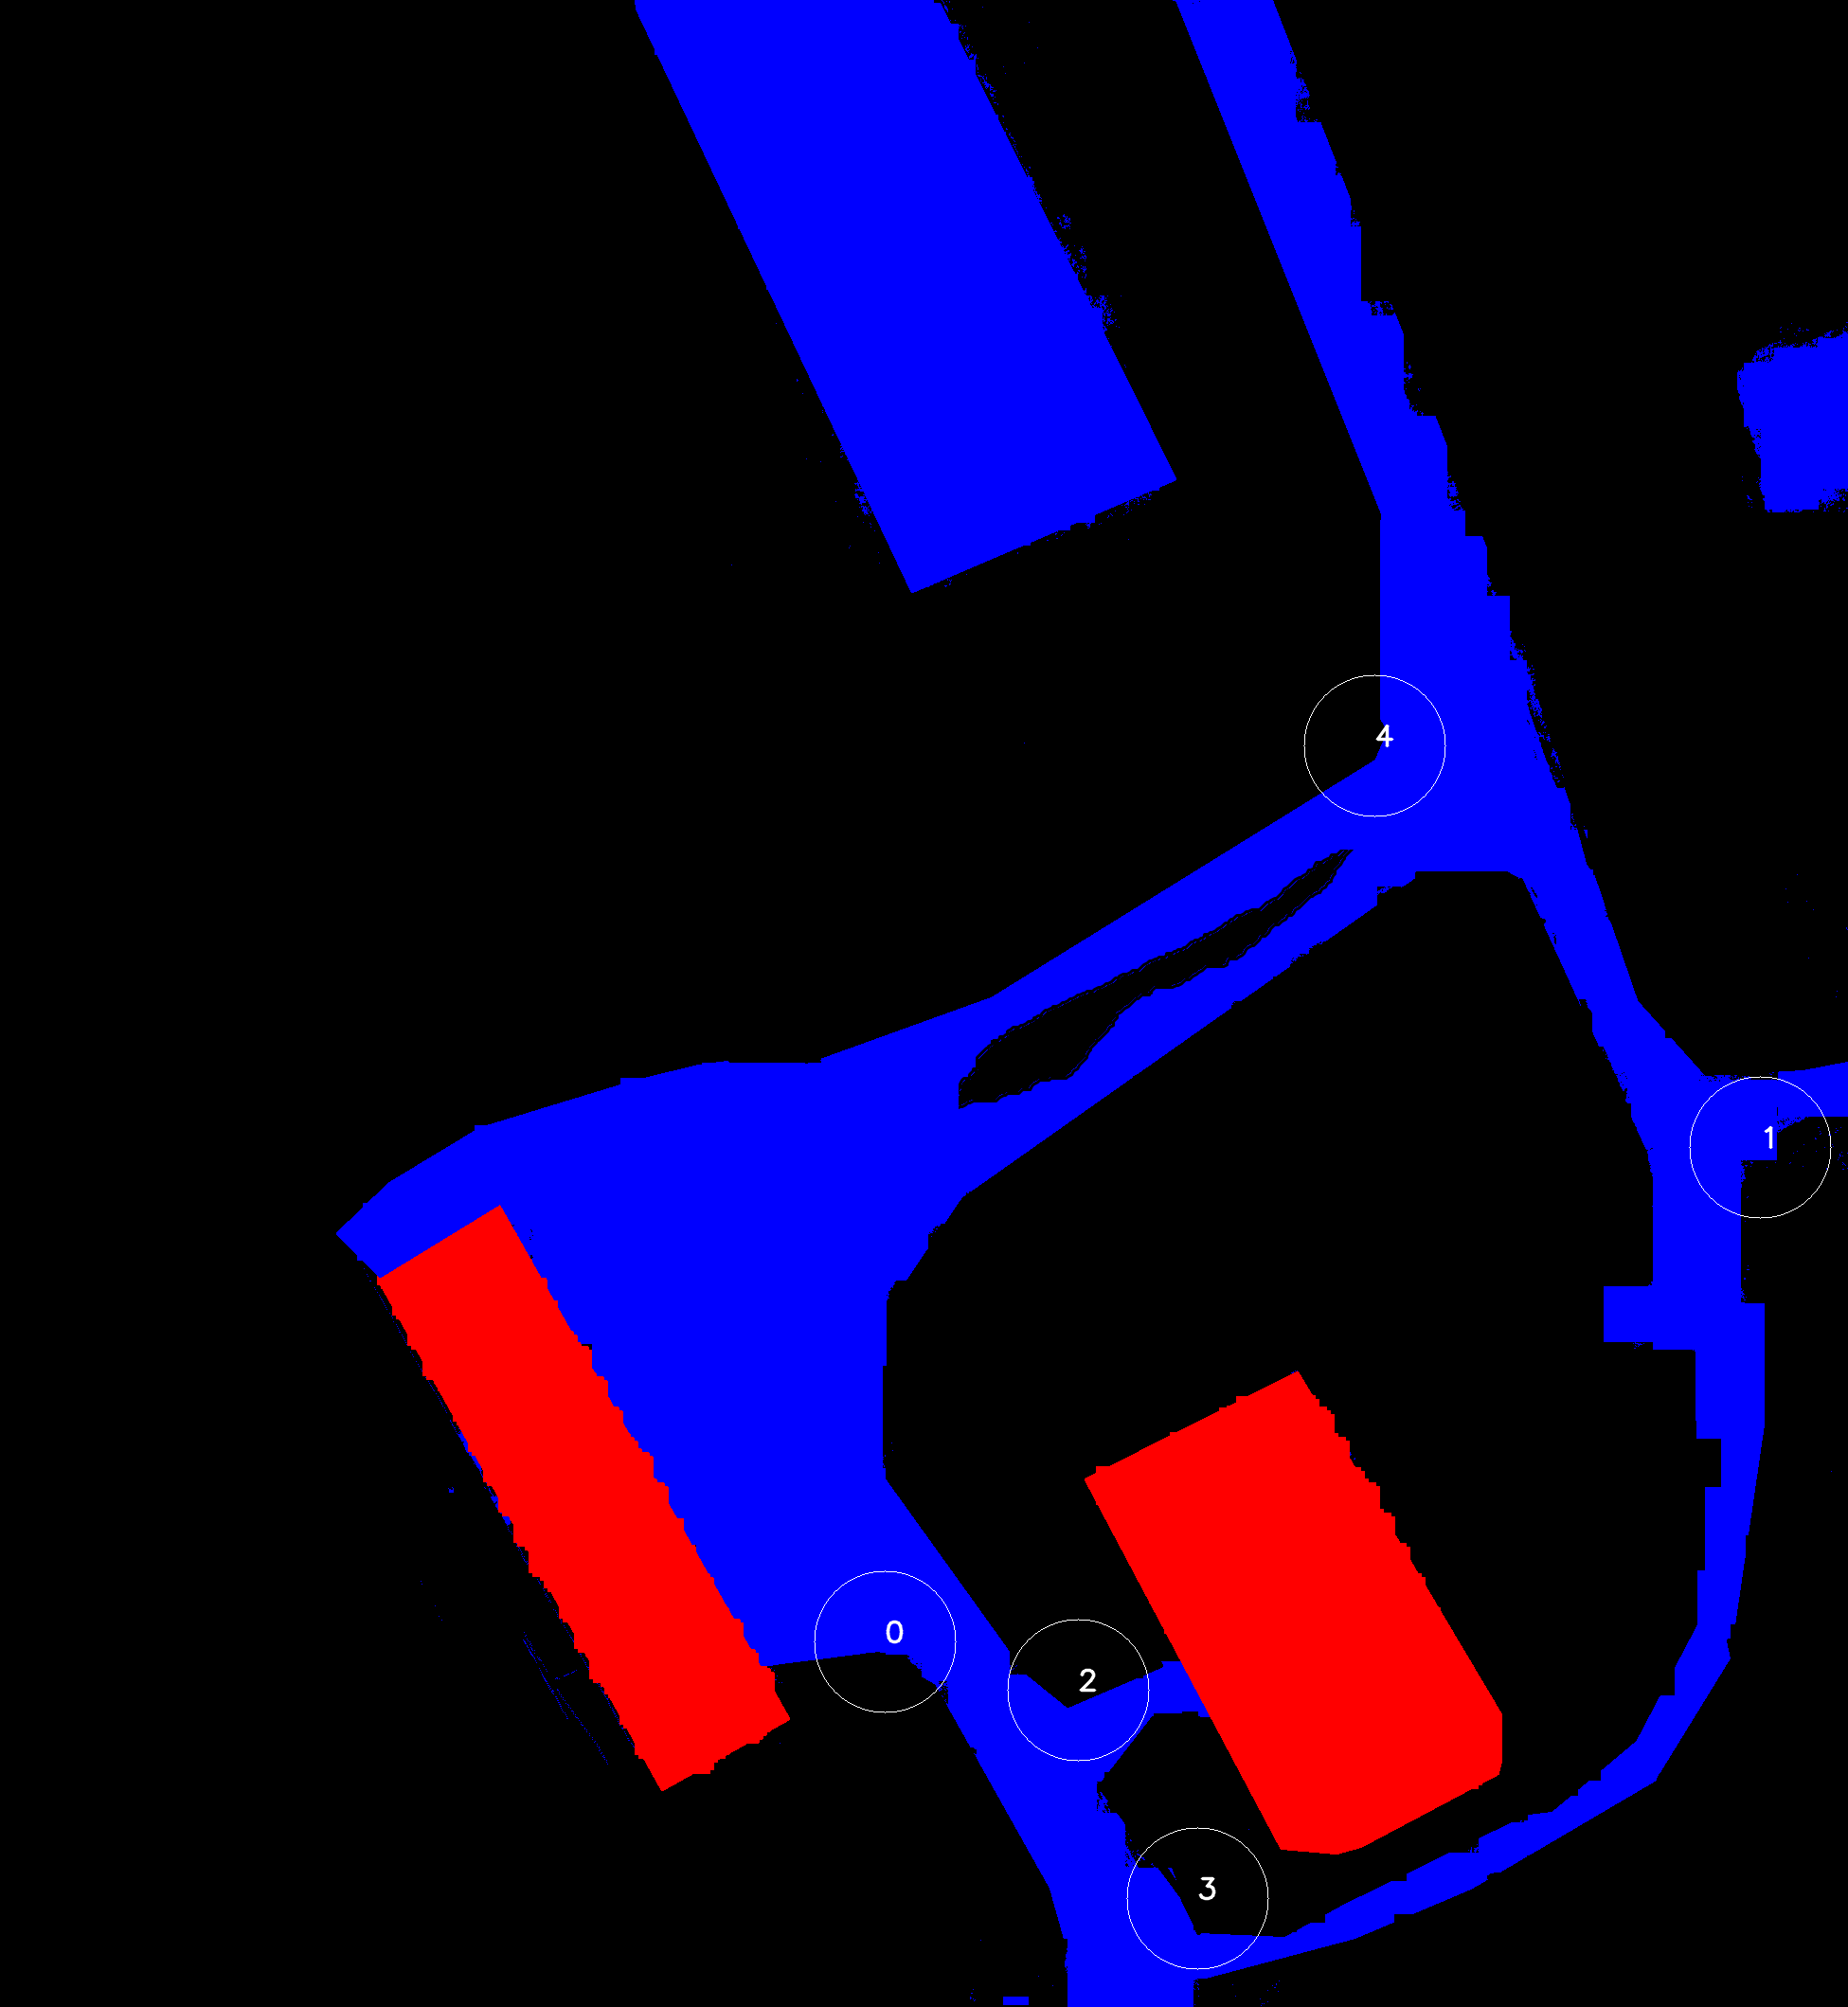

Values plotted in this chart, from the file beside it:
x, y, r, building, road, none, f1, f2, f3, f4, f5, f6, f7, f8, f9, f10, f11, f12, f13, f14, f15, f16
934.0, 1733, 75.0, 1e-05, 0.68, 0.32, 1e-05, 1e-05, 11.04, 1.753, 1e-05, 1e-05, 1e-05, 7.206, 1e-05, 1e-05, 14.28, 32.05, 1e-05, 1e-05, 13.24, 34.03
1858, 1211, 75.0, 1e-05, 0.61, 0.39, 1e-05, 1e-05, 7.161, 7.216, 1e-05, 1.49, 1e-05, 1.062, 1e-05, 1e-05, 4.097, 23.45, 1e-05, 1e-05, 3.991, 23.65
1138, 1784, 75.0, 1e-05, 0.51, 0.49, 1e-05, 1e-05, 0.05752, 2.466, 1e-05, 2.224, 1e-05, 1e-05, 1e-05, 1e-05, 7.928, 11.19, 1e-05, 1e-05, 1e-05, 13.72
1264, 2004, 75.0, 1e-05, 0.41, 0.59, 1e-05, 1e-05, 1e-05, 8.766, 1e-05, 5.778, 1e-05, 1e-05, 1e-05, 0.05476, 8.748, 12.03, 1e-05, 1e-05, 1e-05, 12.66
1451, 787.0, 75.0, 1e-05, 0.58, 0.42, 1e-05, 1e-05, 1.539, 1e-05, 1e-05, 1e-05, 1e-05, 4.256, 1e-05, 1e-05, 19.4, 16.6, 1e-05, 1e-05, 3.713, 21.64
